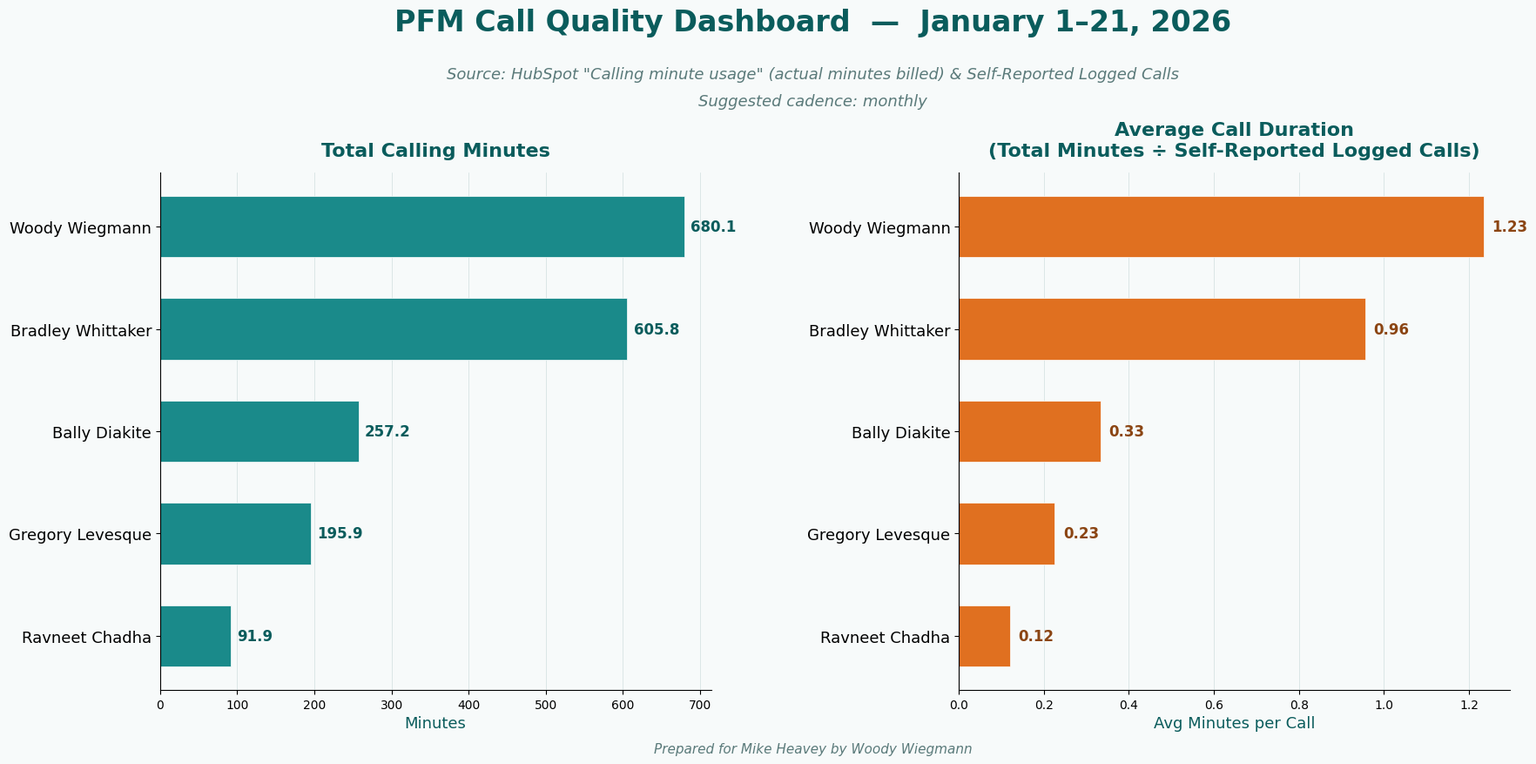

The matplotlib source for this figure:
import matplotlib
matplotlib.use('Agg')
import matplotlib.pyplot as plt
import matplotlib.ticker as mticker
import numpy as np

plt.rcParams.update({
    'font.family': 'Segoe UI',
    'axes.spines.top': False,
    'axes.spines.right': False,
})

DARK_TEAL = '#0a5c5c'
ACCENT_TEAL = '#00bfa5'
LIGHT_BG = '#f7fafa'
BAR_COLOR = '#1a8a8a'
AVG_BAR_COLOR = '#e07020'
GRID_COLOR = '#d0dede'

# ── Data from HubSpot reports, Jan 1-21 2026 (five core reps only) ────────
REPS = ['Woody Wiegmann', 'Bradley Whittaker', 'Bally Diakite',
        'Gregory Levesque', 'Ravneet Chadha']

minutes_data = {
    'Woody Wiegmann':     680.14,
    'Bradley Whittaker':  605.77,
    'Bally Diakite':      257.21,
    'Gregory Levesque':   195.95,
    'Ravneet Chadha':      91.90,
}

logged_calls_data = {
    'Gregory Levesque':   868,
    'Bally Diakite':      772,
    'Ravneet Chadha':     767,
    'Bradley Whittaker':  634,
    'Woody Wiegmann':     551,
}

avg_duration = {
    name: minutes_data[name] / logged_calls_data[name]
    for name in REPS
}

# Sort each dataset for its own chart (descending)
min_sorted = sorted(minutes_data.items(), key=lambda x: x[1], reverse=True)
names_min  = [x[0] for x in min_sorted]
vals_min   = [x[1] for x in min_sorted]

avg_sorted = sorted(avg_duration.items(), key=lambda x: x[1], reverse=True)
names_avg  = [x[0] for x in avg_sorted]
vals_avg   = [x[1] for x in avg_sorted]

# ── Build dashboard ───────────────────────────────────────────────────────
fig, (ax1, ax2) = plt.subplots(1, 2, figsize=(20, 9), gridspec_kw={'wspace': 0.45})
fig.patch.set_facecolor(LIGHT_BG)
fig.subplots_adjust(top=0.76, bottom=0.10)

fig.suptitle(
    'PFM Call Quality Dashboard  —  January 1–21, 2026',
    fontsize=24, fontweight='bold', color=DARK_TEAL, y=0.97,
)
fig.text(
    0.5, 0.88,
    'Source: HubSpot "Calling minute usage" (actual minutes billed) & Self-Reported Logged Calls',
    ha='center', fontsize=13, color='#5a7a7a', style='italic',
)
fig.text(
    0.5, 0.845,
    'Suggested cadence: monthly',
    ha='center', fontsize=13, color='#5a7a7a', style='italic',
)

# ── Panel 1: Total Minutes on Phone ──────────────────────────────────────
y_pos1 = np.arange(len(names_min))
bars1 = ax1.barh(y_pos1, vals_min, color=BAR_COLOR, height=0.6, edgecolor='white', linewidth=0.5)
ax1.set_yticks(y_pos1)
ax1.set_yticklabels(names_min, fontsize=13)
ax1.invert_yaxis()
ax1.set_xlabel('Minutes', fontsize=13, color=DARK_TEAL)
ax1.set_title('Total Calling Minutes', fontsize=16, fontweight='bold',
              color=DARK_TEAL, pad=14)
ax1.xaxis.set_major_formatter(mticker.FuncFormatter(lambda x, _: f'{x:,.0f}'))
ax1.set_facecolor(LIGHT_BG)
ax1.grid(axis='x', color=GRID_COLOR, linewidth=0.5)
ax1.set_axisbelow(True)

for bar, val in zip(bars1, vals_min):
    ax1.text(bar.get_width() + 8, bar.get_y() + bar.get_height() / 2,
             f'{val:,.1f}', va='center', fontsize=12, color=DARK_TEAL, fontweight='bold')

# ── Panel 2: Avg Call Duration (minutes / logged calls) ──────────────────
y_pos2 = np.arange(len(names_avg))
bars2 = ax2.barh(y_pos2, vals_avg, color=AVG_BAR_COLOR, height=0.6, edgecolor='white', linewidth=0.5)
ax2.set_yticks(y_pos2)
ax2.set_yticklabels(names_avg, fontsize=13)
ax2.invert_yaxis()
ax2.set_xlabel('Avg Minutes per Call', fontsize=13, color=DARK_TEAL)
ax2.set_title('Average Call Duration\n(Total Minutes ÷ Self-Reported Logged Calls)',
              fontsize=16, fontweight='bold', color=DARK_TEAL, pad=14)
ax2.set_facecolor(LIGHT_BG)
ax2.grid(axis='x', color=GRID_COLOR, linewidth=0.5)
ax2.set_axisbelow(True)

for bar, val in zip(bars2, vals_avg):
    ax2.text(bar.get_width() + 0.02, bar.get_y() + bar.get_height() / 2,
             f'{val:.2f}', va='center', fontsize=12, color='#8b4513', fontweight='bold')

# ── Footer ────────────────────────────────────────────────────────────────
fig.text(0.5, 0.02,
         'Prepared for Mike Heavey by Woody Wiegmann',
         ha='center', fontsize=11, color='#5a7a7a', style='italic')

plt.savefig(
    r'c:\Users\WoodyWiegmann\OneDrive - PFM\Desktop\ai bruh\call_quality_dashboard.png',
    dpi=180, bbox_inches='tight', facecolor=fig.get_facecolor(),
)
print('Dashboard saved to call_quality_dashboard.png')
